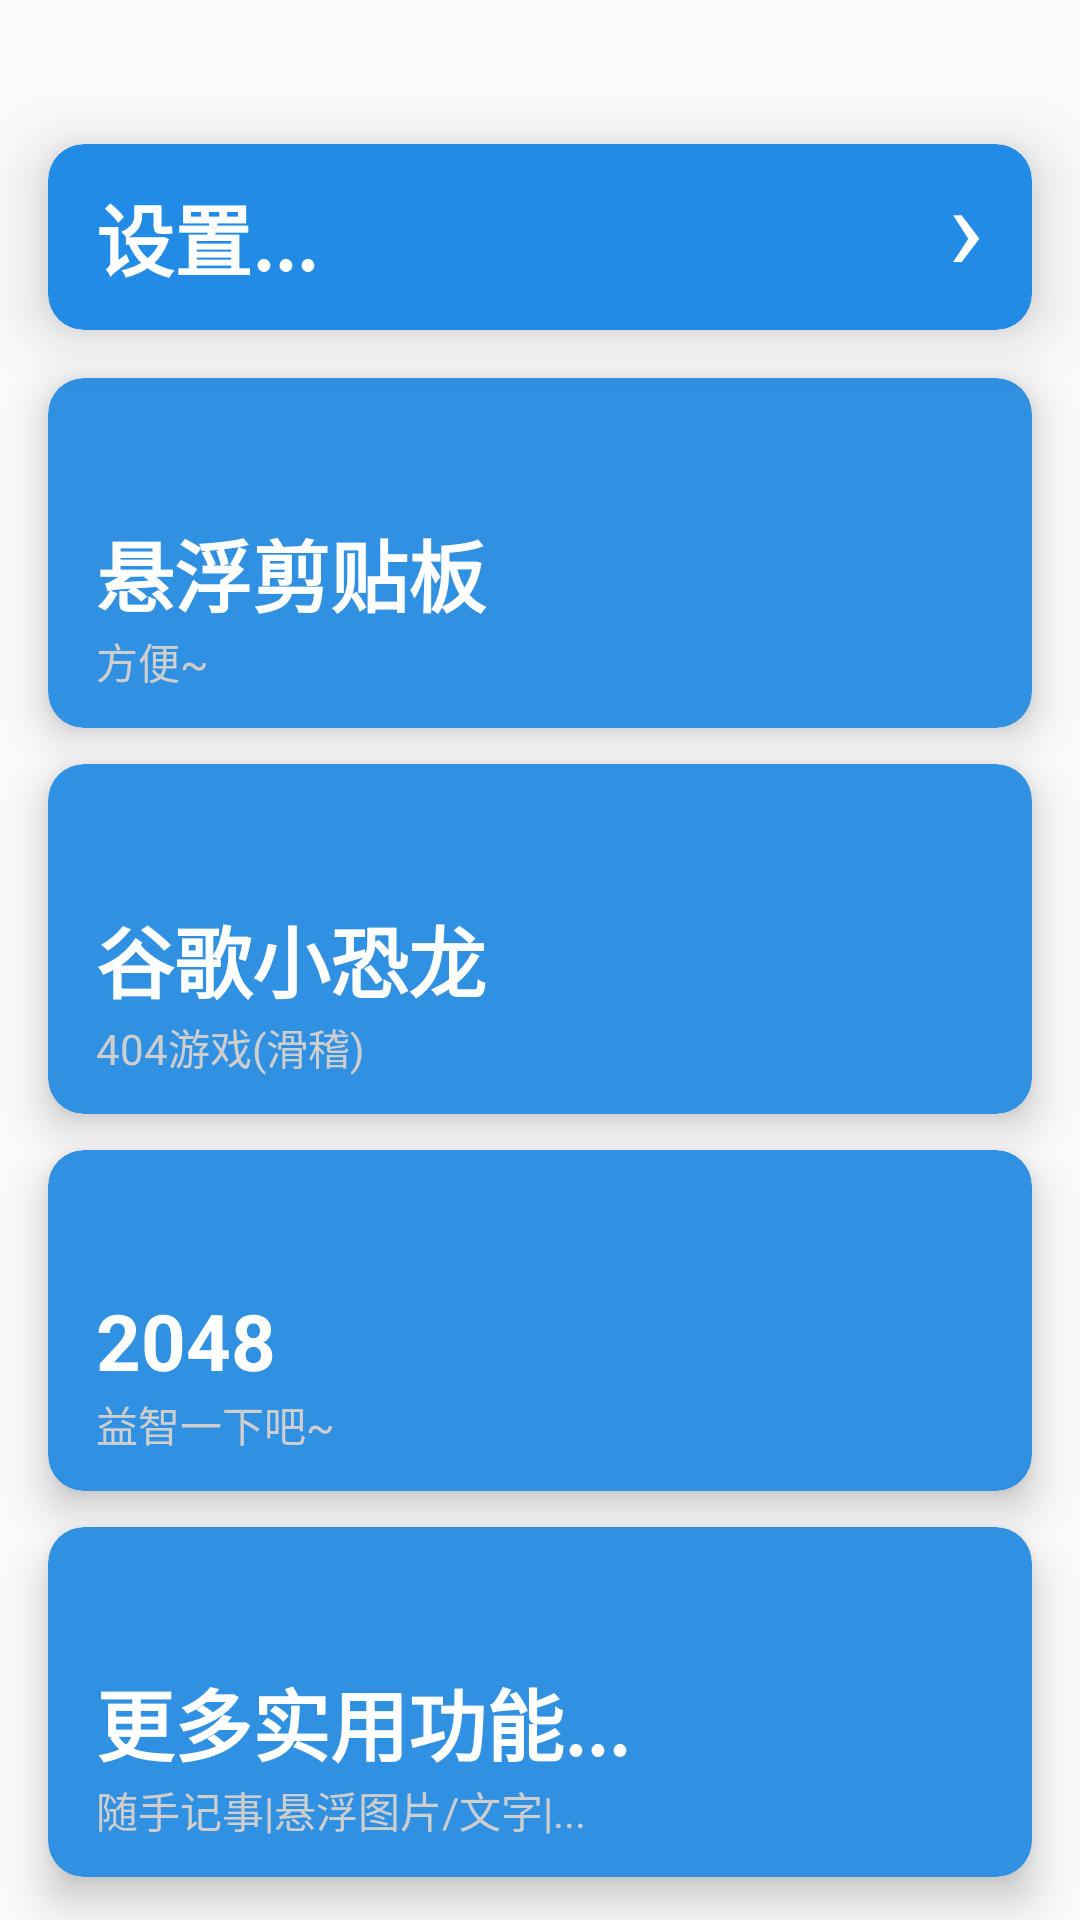

Android layout source for this screen:
<!-- AndroidManifest.xml: application theme AppTheme -->
<!-- res/layout/content_scrolling.xml -->
<?xml version="1.0" encoding="utf-8"?>
<androidx.core.widget.NestedScrollView xmlns:android="http://schemas.android.com/apk/res/android"
    xmlns:app="http://schemas.android.com/apk/res-auto"
    android:layout_width="match_parent"
    android:layout_height="match_parent">

    <LinearLayout
        android:layout_width="match_parent"
        android:layout_height="match_parent"
        android:orientation="vertical">


        <androidx.cardview.widget.CardView
            android:id="@+id/myCVSetting"
            android:layout_marginTop="48dp"
            android:layout_width="match_parent"
            android:layout_height="wrap_content"
            android:layout_marginLeft="16dp"
            android:layout_marginRight="16dp"
            android:layout_marginBottom="16dp"
            app:cardCornerRadius="12dp"
            app:cardBackgroundColor="@color/colorPrimaryDark"
            android:foreground="?attr/selectableItemBackground"
            app:cardElevation="12dp">

            <RelativeLayout
                android:layout_width="wrap_content"
                android:layout_height="wrap_content">

                <TextView
                    android:layout_width="wrap_content"
                    android:layout_height="wrap_content"
                    android:text="设置..."
                    android:textSize="26sp"
                    android:layout_marginLeft="16dp"
                    android:layout_marginTop="12dp"
                    android:layout_marginBottom="12dp"
                    android:textColor="@color/colorScrolling"
                    android:textStyle="bold" />

                <TextView
                    android:layout_width="wrap_content"
                    android:layout_height="match_parent"
                    android:layout_alignParentRight="true"
                    android:text="›"
                    android:textColor="@color/colorScrolling"
                    android:layout_marginRight="16dp"
                    android:textSize="40sp"/>

            </RelativeLayout>

        </androidx.cardview.widget.CardView>

        <androidx.cardview.widget.CardView
            android:id="@+id/myCV3"
            android:layout_width="match_parent"
            android:layout_height="wrap_content"
            android:layout_marginLeft="16dp"
            android:layout_marginRight="16dp"
            android:layout_marginBottom="12dp"
            app:cardCornerRadius="12dp"
            app:cardBackgroundColor="@color/colorPrimary"
            android:foreground="?attr/selectableItemBackground"
            app:cardElevation="8dp">

            <LinearLayout
                android:layout_width="wrap_content"
                android:layout_height="wrap_content"
                android:orientation="vertical">

                <TextView
                    android:layout_width="wrap_content"
                    android:layout_height="wrap_content"
                    android:text="悬浮剪贴板"
                    android:textSize="26sp"
                    android:layout_marginLeft="16dp"
                    android:layout_marginTop="46dp"
                    android:textColor="@color/colorScrolling"
                    android:textStyle="bold" />

                <TextView
                    android:layout_width="wrap_content"
                    android:layout_height="wrap_content"
                    android:text="方便~"
                    android:layout_marginLeft="16dp"
                    android:textColor="@color/smallText"
                    android:layout_marginBottom="12dp"/>

            </LinearLayout>

        </androidx.cardview.widget.CardView>

        <androidx.cardview.widget.CardView
            android:id="@+id/myCV1"
            android:layout_width="match_parent"
            android:layout_height="wrap_content"
            android:layout_marginLeft="16dp"
            android:layout_marginRight="16dp"
            android:layout_marginBottom="12dp"
            app:cardCornerRadius="12dp"
            app:cardBackgroundColor="@color/colorPrimary"
            android:foreground="?attr/selectableItemBackground"
            app:cardElevation="8dp">

            <LinearLayout
                android:layout_width="wrap_content"
                android:layout_height="wrap_content"
                android:orientation="vertical">

                <TextView
                    android:layout_width="wrap_content"
                    android:layout_height="wrap_content"
                    android:text="谷歌小恐龙"
                    android:textSize="26sp"
                    android:layout_marginLeft="16dp"
                    android:layout_marginTop="46dp"
                    android:textColor="@color/colorScrolling"
                    android:textStyle="bold" />

                <TextView
                    android:layout_width="wrap_content"
                    android:layout_height="wrap_content"
                    android:text="404游戏(滑稽)"
                    android:layout_marginLeft="16dp"
                    android:textColor="@color/smallText"
                    android:layout_marginBottom="12dp"/>

            </LinearLayout>

        </androidx.cardview.widget.CardView>

        <androidx.cardview.widget.CardView
            android:id="@+id/myCV2"
            android:layout_width="match_parent"
            android:layout_height="wrap_content"
            android:layout_marginLeft="16dp"
            android:layout_marginRight="16dp"
            android:layout_marginBottom="12dp"
            app:cardCornerRadius="12dp"
            app:cardBackgroundColor="@color/colorPrimary"
            android:foreground="?attr/selectableItemBackground"
            app:cardElevation="8dp">

            <LinearLayout
                android:layout_width="wrap_content"
                android:layout_height="wrap_content"
                android:orientation="vertical">

                <TextView
                    android:layout_width="wrap_content"
                    android:layout_height="wrap_content"
                    android:text="2048"
                    android:textSize="26sp"
                    android:layout_marginLeft="16dp"
                    android:layout_marginTop="46dp"
                    android:textColor="@color/colorScrolling"
                    android:textStyle="bold"/>

                <TextView
                    android:layout_width="wrap_content"
                    android:layout_height="wrap_content"
                    android:text="益智一下吧~"
                    android:layout_marginLeft="16dp"
                    android:textColor="@color/smallText"
                    android:layout_marginBottom="12dp"/>

            </LinearLayout>

        </androidx.cardview.widget.CardView>


        <androidx.cardview.widget.CardView
            android:layout_width="match_parent"
            android:layout_height="wrap_content"
            android:layout_marginLeft="16dp"
            android:layout_marginRight="16dp"
            android:layout_marginBottom="16dp"
            app:cardCornerRadius="12dp"
            app:cardBackgroundColor="@color/colorPrimary"
            android:foreground="?attr/selectableItemBackground"
            app:cardElevation="8dp">

            <LinearLayout
                android:layout_width="wrap_content"
                android:layout_height="wrap_content"
                android:orientation="vertical">

                <TextView
                    android:layout_width="wrap_content"
                    android:layout_height="wrap_content"
                    android:text="更多实用功能..."
                    android:textSize="26sp"
                    android:layout_marginLeft="16dp"
                    android:layout_marginTop="46dp"
                    android:textColor="@color/colorScrolling"
                    android:textStyle="bold"/>

                <TextView
                    android:layout_width="wrap_content"
                    android:layout_height="wrap_content"
                    android:text="随手记事|悬浮图片/文字|..."
                    android:layout_marginLeft="16dp"
                    android:textColor="@color/smallText"
                    android:layout_marginBottom="12dp"/>

            </LinearLayout>

        </androidx.cardview.widget.CardView>



    </LinearLayout>

</androidx.core.widget.NestedScrollView>
<!-- resources referenced by this layout -->
<resources>
  <color name="colorPrimary">#3090E2</color>
  <color name="colorPrimaryDark">#228BE6</color>
  <color name="colorScrolling">#FFFFFF</color>
  <color name="smallText">#CECECE</color>
  <style name="AppTheme" parent="Theme.AppCompat.Light.NoActionBar">
          
          <item name="colorPrimary">@color/colorPrimary</item>
          <item name="colorPrimaryDark">@color/colorPrimary</item>
          <item name="colorAccent">@color/colorPrimaryDark</item>
          <item name="android:windowTranslucentStatus">true</item>
  
          
  
  
      </style>
</resources>
